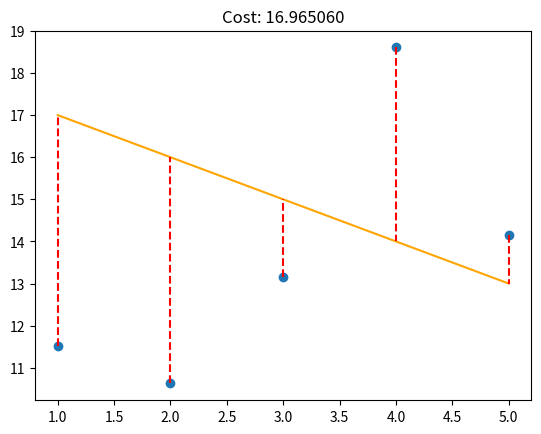
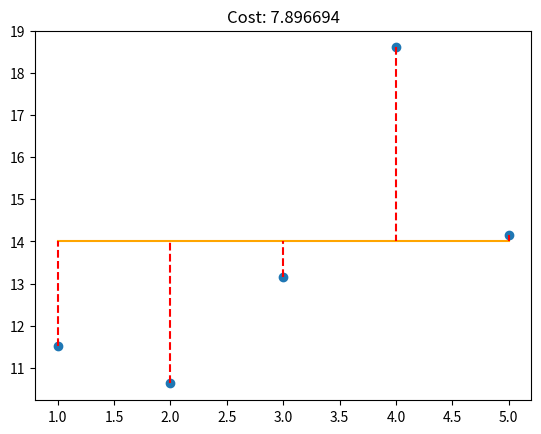
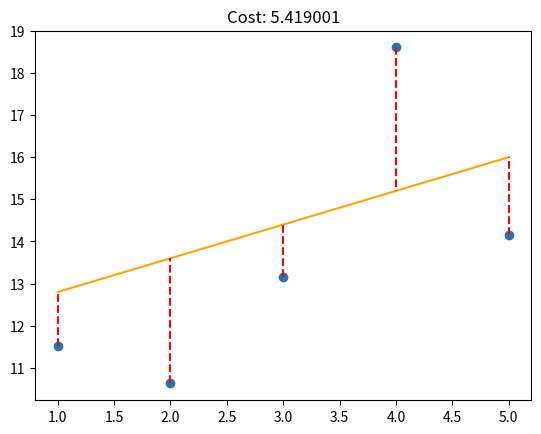

Python code for these plots, in order:
from matplotlib import pyplot as plt
import numpy as np

def is_vector_column(vec):
    if not (isinstance(vec, np.ndarray)):
        return False
    if (vec.dtype != "float64" and vec.dtype != "int64"):
        return False
    if len(vec.shape) != 2:
        return False
    if vec.size == 0:
        return False
    if (vec.shape[1] != 1):
        return False
    return True

def plot_with_loss(x, y, theta):
    """Plot the data and prediction line from three non-empty numpy.ndarray.
    Args:
        x: has to be an numpy.ndarray, a vector of dimension m * 1.
        y: has to be an numpy.ndarray, a vector of dimension m * 1.
        theta: has to be an numpy.ndarray, a vector of dimension 2 * 1.
    Returns:
        Nothing.
    Raises:
        This function should not raise any Exception.
    """

    if not (isinstance(x, np.ndarray)) or not (isinstance(theta, np.ndarray) or not isinstance(y, np.ndarray)):
        return None
    if (len(x.shape) > 2 or len(theta.shape) > 2 or len(y.shape) > 2):
        return None
    if (x.dtype != "float64" and x.dtype != "int64"):
        return None 
    if (y.dtype != "float64" and y.dtype != "int64"):
        return None 
    if (theta.dtype != "float64" and theta.dtype != "int64"):
        return None 
    if (x.size == 0 or theta.size == 0 or y.size == 0):
        return None
    if (len(theta.shape) == 1):
        theta = np.atleast_2d(theta).T
    if (len(x.shape) == 1):
        x = np.atleast_2d(x).T
    if len(y.shape) == 1:
        y = np.atleast_2d(y).T
    if (x.shape[1] != 1 or theta.shape[0] != 2 or theta.shape[1] != 1 or y.shape[1] != 1):
        return None
    if (x.shape[0] != y.shape[0]):
        return None

    X_prime = np.concatenate((np.ones(x.shape[0], dtype=x.dtype).reshape(x.shape[0], 1), x), axis=1)
    y_hat = np.matmul(X_prime, theta).astype(float)
    cost = np.sum(((y_hat - y) * (y_hat - y)) / (y.shape[0]))

    fig = plt.figure()
    plt.title("Cost: %.6f" % (cost))
    plt.scatter(x, y)
    xplot = np.linspace(np.amin(x), np.amax(x), 100)
    yplot = xplot * theta[1][0] + theta[0][0]
    plt.plot(xplot, yplot, color ='orange')
    for idx in range(x.shape[0]):
        plt.vlines(x[idx], y[idx], y_hat[idx], color='red', linestyles='dashed')
    plt.show()


if __name__ == "__main__":

    print("Main Exemple")
    x = np.arange(1,6)
    y = np.array([11.52434424, 10.62589482, 13.14755699, 18.60682298, 14.14329568])

    theta1=np.array([18, -1])
    plot_with_loss(x, y, theta1)

    theta2 = np.array([14, 0])
    plot_with_loss(x, y, theta2)

    theta3 = np.array([12, 0.8])
    plot_with_loss(x, y, theta3)

